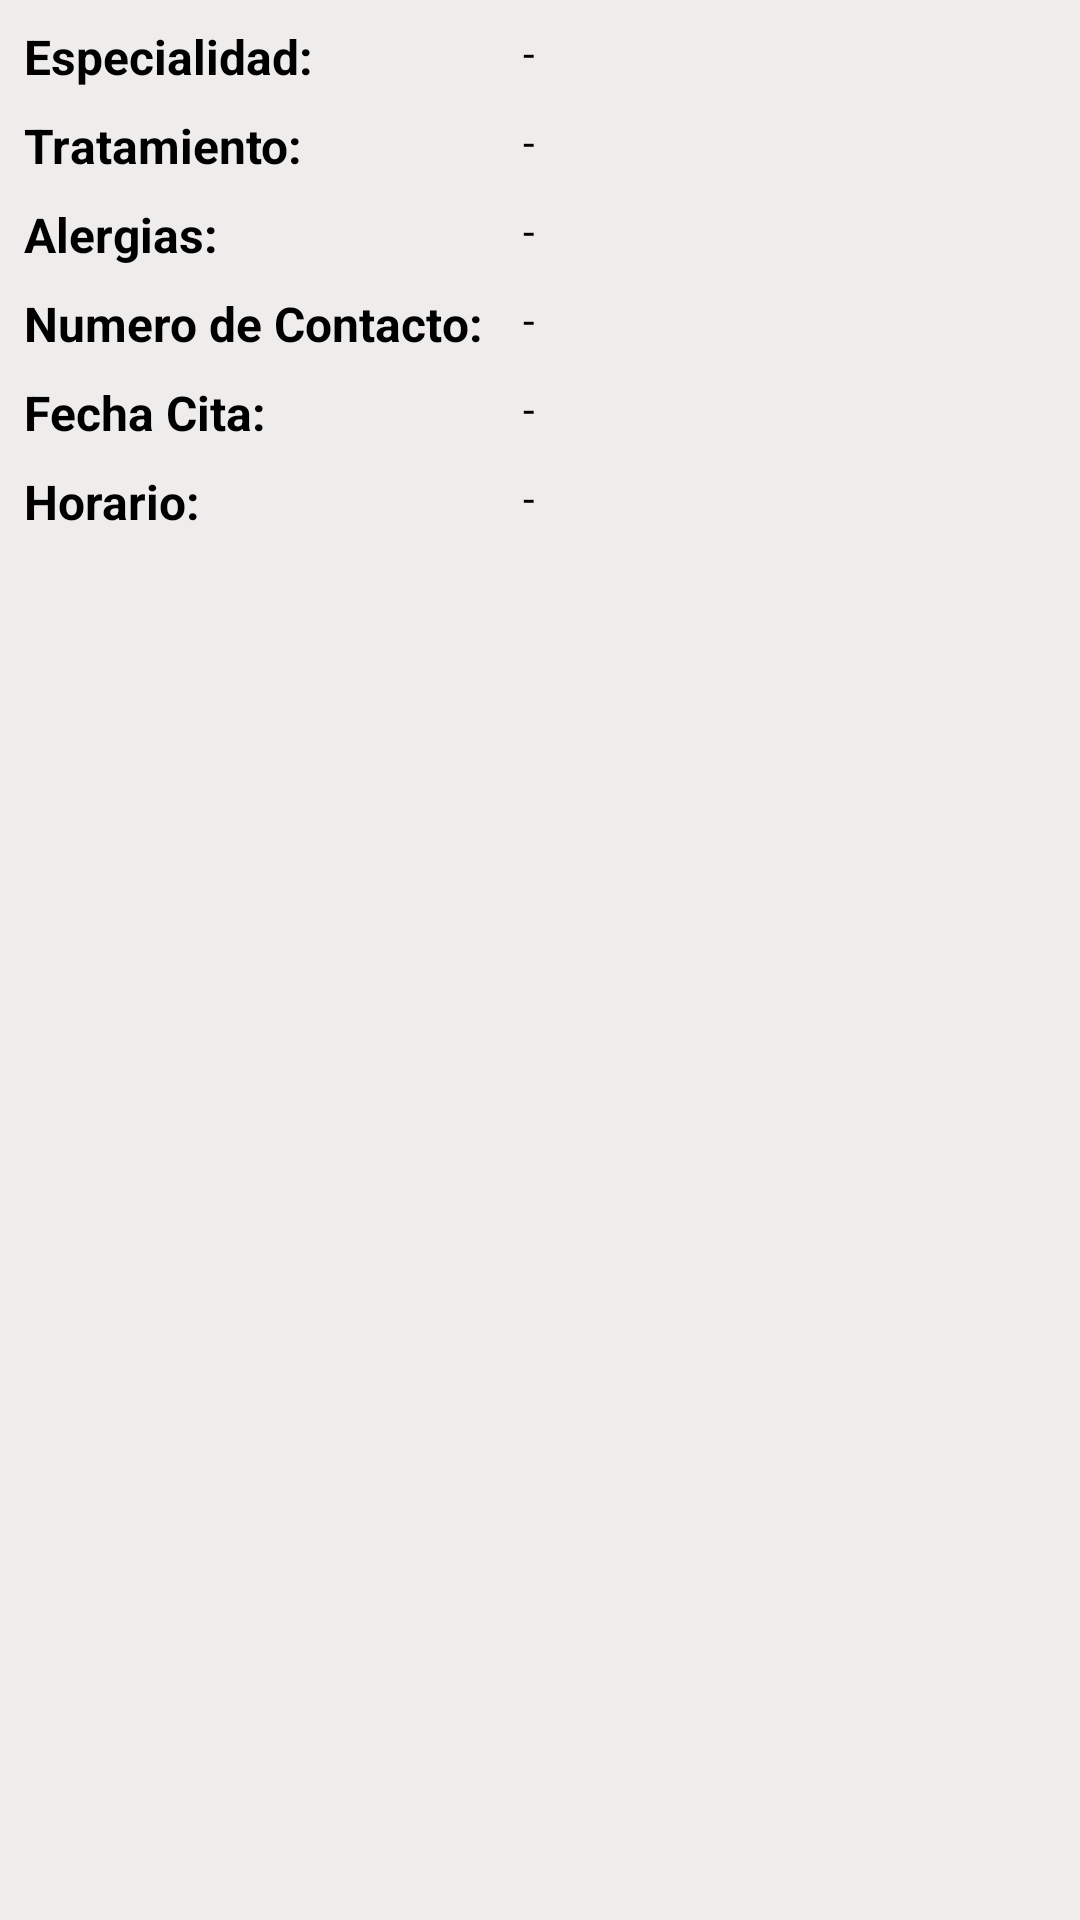

The Android layout XML behind this screen, and the referenced resources:
<!-- AndroidManifest.xml: application theme Theme.AppCompat.NoActionBar -->
<!-- res/layout/fragment_peces.xml -->
<?xml version="1.0" encoding="utf-8"?>
<androidx.constraintlayout.widget.ConstraintLayout xmlns:android="http://schemas.android.com/apk/res/android"
    xmlns:app="http://schemas.android.com/apk/res-auto"
    xmlns:tools="http://schemas.android.com/tools"
    android:layout_width="match_parent"
    android:layout_height="wrap_content"
    android:animateLayoutChanges="true"
    android:background="#EFECEC"
    app:cardCornerRadius="20dp"
    app:cardElevation="4dp"
    app:cardUseCompatPadding="true">

    <ImageView
        android:id="@+id/imgPez"
        android:layout_width="wrap_content"
        android:layout_height="wrap_content"
        android:layout_marginStart="8dp"
        android:layout_marginEnd="8dp"
        app:layout_constraintEnd_toEndOf="parent"
        app:layout_constraintHorizontal_bias="0.481"
        app:layout_constraintStart_toStartOf="parent"
        app:layout_constraintTop_toTopOf="parent"
        app:srcCompat="@drawable/agend" />

    <TextView
        android:id="@+id/textView"
        android:layout_width="wrap_content"
        android:layout_height="wrap_content"
        android:layout_marginStart="8dp"
        android:layout_marginTop="8dp"
        android:text="Especialidad:"
        android:textColor="#000000"
        android:textSize="16sp"
        android:textStyle="bold"
        app:layout_constraintStart_toStartOf="parent"
        app:layout_constraintTop_toBottomOf="@+id/imgPez" />

    <TextView
        android:id="@+id/textView2"
        android:layout_width="wrap_content"
        android:layout_height="wrap_content"
        android:layout_marginTop="8dp"
        android:text="Tratamiento:"
        android:textColor="#000000"
        android:textSize="16sp"
        android:textStyle="bold"
        app:layout_constraintStart_toStartOf="@+id/textView"
        app:layout_constraintTop_toBottomOf="@+id/textView" />

    <TextView
        android:id="@+id/textView3"
        android:layout_width="wrap_content"
        android:layout_height="wrap_content"
        android:layout_marginTop="8dp"
        android:text="Alergias:"
        android:textColor="#000000"
        android:textSize="16sp"
        android:textStyle="bold"
        app:layout_constraintStart_toStartOf="@+id/textView2"
        app:layout_constraintTop_toBottomOf="@+id/textView2" />

    <TextView
        android:id="@+id/textView29"
        android:layout_width="wrap_content"
        android:layout_height="wrap_content"
        android:layout_marginTop="8dp"
        android:text="Numero de Contacto:"
        android:textColor="#000000"
        android:textSize="16sp"
        android:textStyle="bold"
        app:layout_constraintStart_toStartOf="@+id/textView3"
        app:layout_constraintTop_toBottomOf="@+id/textView3" />

    <TextView
        android:id="@+id/textView30"
        android:layout_width="wrap_content"
        android:layout_height="wrap_content"
        android:layout_marginTop="8dp"
        android:text="Fecha Cita:"
        android:textColor="#000000"
        android:textSize="16sp"
        android:textStyle="bold"
        app:layout_constraintStart_toStartOf="@+id/textView29"
        app:layout_constraintTop_toBottomOf="@+id/textView29" />

    <TextView
        android:id="@+id/textView31"
        android:layout_width="wrap_content"
        android:layout_height="wrap_content"
        android:layout_marginTop="8dp"
        android:text="Horario:"
        android:textColor="#000000"
        android:textSize="16sp"
        android:textStyle="bold"
        app:layout_constraintStart_toStartOf="@+id/textView30"
        app:layout_constraintTop_toBottomOf="@+id/textView30" />

    <TextView
        android:id="@+id/txtEspecialidad_sv"
        android:layout_width="230dp"
        android:layout_height="18dp"
        android:layout_marginStart="70dp"
        android:text="-"
        android:textColor="#000000"
        android:textSize="14sp"
        app:layout_constraintStart_toEndOf="@+id/textView"
        app:layout_constraintTop_toTopOf="@+id/textView" />

    <TextView
        android:id="@+id/txtTratamiento_sv"
        android:layout_width="230dp"
        android:layout_height="wrap_content"
        android:text="-"
        android:textColor="#000000"
        app:layout_constraintStart_toStartOf="@+id/txtEspecialidad_sv"
        app:layout_constraintTop_toTopOf="@+id/textView2" />

    <TextView
        android:id="@+id/txtAlergias_sv"
        android:layout_width="100dp"
        android:layout_height="wrap_content"
        android:text="-"
        android:textColor="#000000"
        app:layout_constraintStart_toStartOf="@+id/txtTratamiento_sv"
        app:layout_constraintTop_toTopOf="@+id/textView3" />

    <TextView
        android:id="@+id/txtnumeroContacto_sv"
        android:layout_width="230dp"
        android:layout_height="18dp"
        android:text="-"
        android:textColor="#000000"
        android:textSize="14sp"
        app:layout_constraintStart_toStartOf="@+id/txtAlergias_sv"
        app:layout_constraintTop_toTopOf="@+id/textView29" />

    <TextView
        android:id="@+id/txtfechaCita_sv"
        android:layout_width="230dp"
        android:layout_height="wrap_content"
        android:text="-"
        android:textColor="#000000"
        app:layout_constraintStart_toStartOf="@+id/txtnumeroContacto_sv"
        app:layout_constraintTop_toTopOf="@+id/textView30" />

    <TextView
        android:id="@+id/txtHorario_sv"
        android:layout_width="100dp"
        android:layout_height="wrap_content"
        android:text="-"
        android:textColor="#000000"
        app:layout_constraintStart_toStartOf="@+id/txtfechaCita_sv"
        app:layout_constraintTop_toTopOf="@+id/textView31" />


</androidx.constraintlayout.widget.ConstraintLayout>
<!-- resources referenced by this layout -->
<resources>

</resources>
